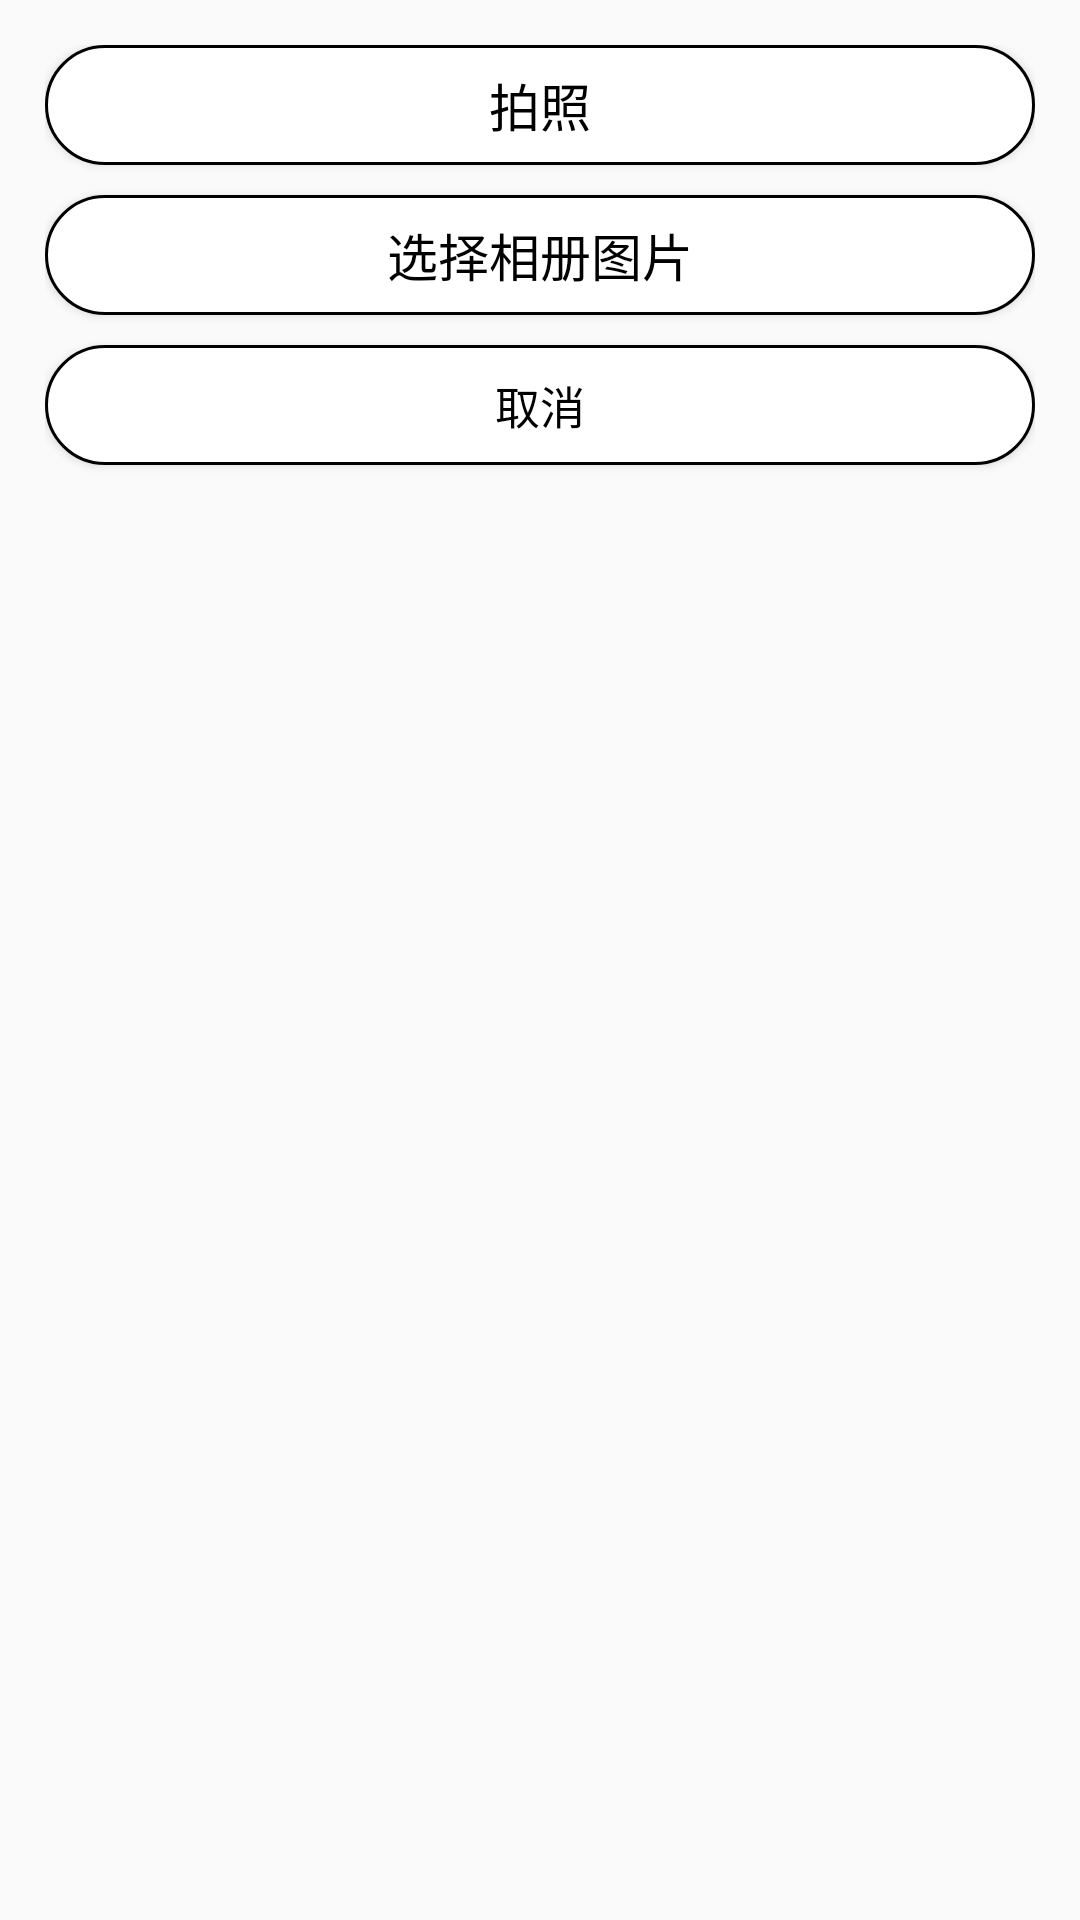

Reconstruct the res/layout file that produces this screen, plus the resources it refers to.
<!-- AndroidManifest.xml: application theme AppTheme -->
<!-- res/layout/dialog_changetx.xml -->
<?xml version="1.0" encoding="utf-8"?>
<LinearLayout xmlns:android="http://schemas.android.com/apk/res/android"
    android:layout_width="match_parent"
    android:layout_height="wrap_content"
    android:padding="15dp"
    android:orientation="vertical"
   >
    

    <Button 
        android:id="@+id/tx_camera"
        android:layout_width="match_parent"
        android:layout_height="40dp"
        android:textColor="@color/black"
        android:textSize="17sp"
        android:layout_marginBottom="10dp"
        android:background="@drawable/yuanjiao"
        android:text="拍照"/>
    
    <Button 
        android:id="@+id/tx_photo"
        android:layout_width="match_parent"
        android:layout_marginBottom="10dp"
        android:layout_height="40dp"
        android:textColor="@color/black"
        android:background="@drawable/yuanjiao"
        android:textSize="17sp"
        android:text="选择相册图片"/>
    
    <Button 
        android:id="@+id/tx_cancle"
        android:layout_width="match_parent"
        android:layout_height="40dp"
        android:textColor="@color/black"
        android:background="@drawable/yuanjiao"
        android:textSize="15sp"
        android:text="取消"/>
</LinearLayout>
<!-- resources referenced by this layout -->
<resources>
  <color name="black">#000000</color>
  <!-- drawable yuanjiao (drawable) -->
  <?xml version="1.0" encoding="UTF-8"?>
  <shape xmlns:android="http://schemas.android.com/apk/res/android" >
  
      
      <solid android:color="@color/white" />
      
      <stroke
          android:width="1dip"
          android:color="#000" />
      
      <corners
          android:bottomRightRadius="20dp"
          android:topLeftRadius="20dp"
          android:topRightRadius="20dp"
          android:bottomLeftRadius="20dp"/>
  
  </shape>
  <style name="AppTheme" parent="Theme.AppCompat.Light.DarkActionBar">
          
          <item name="colorPrimary">@color/list_background</item>
          <item name="colorPrimaryDark">@color/list_background</item>
  
  
      </style>
  <color name="white">#ffffff</color>
  <color name="list_background">#303030</color>
</resources>
